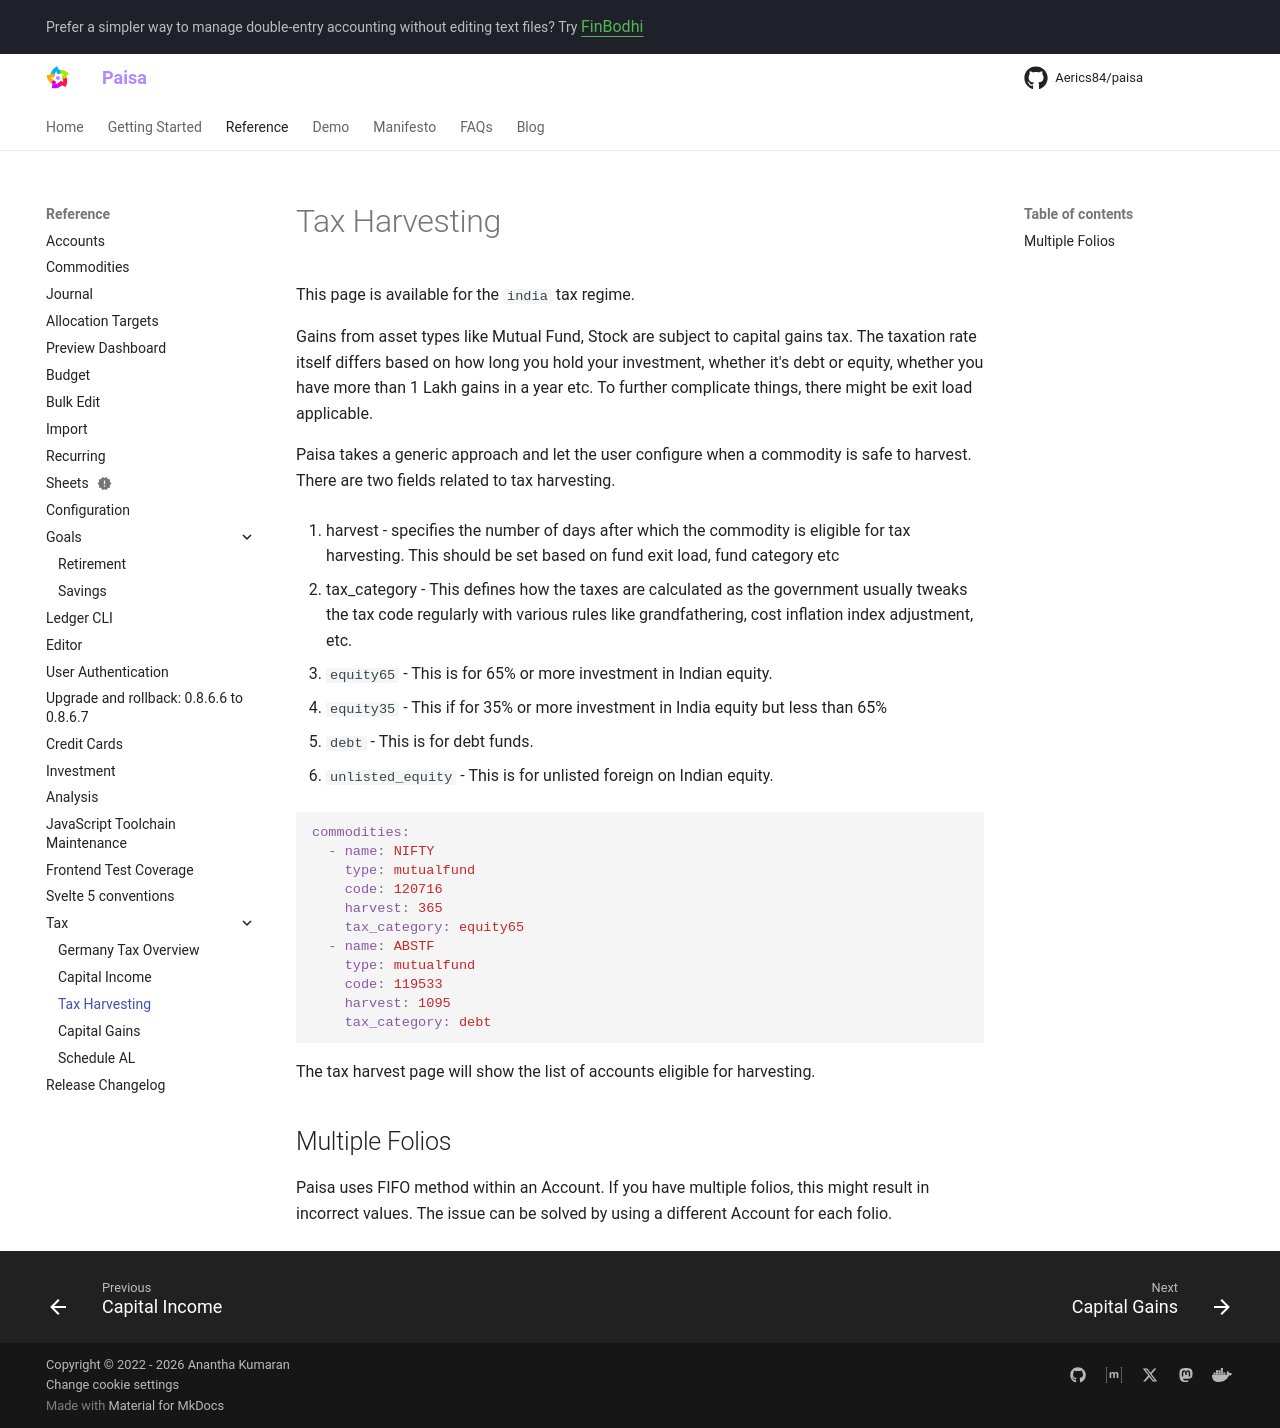

repository: Aerics84/paisa · page: reference/tax/tax-harvesting/index.html · generator: mkdocs

# Tax Harvesting

This page is available for the `india` tax regime.

Gains from asset types like Mutual Fund, Stock are subject to capital
gains tax. The taxation rate itself differs based on how long you hold
your investment, whether it's debt or equity, whether you have more
than 1 Lakh gains in a year etc. To further complicate things, there
might be exit load applicable.

Paisa takes a generic approach and let the user configure when a
commodity is safe to harvest. There are two fields related to tax
harvesting.

1. harvest - specifies the number of days after which the commodity is
   eligible for tax harvesting. This should be set based on fund exit
   load, fund category etc

2. tax_category - This defines how the taxes are calculated as the
   government usually tweaks the tax code regularly with various rules
   like grandfathering, cost inflation index adjustment, etc.
   1. `equity65` - This is for 65% or more investment in Indian
      equity.

   2. `equity35` - This if for 35% or more investment in India equity
      but less than 65%

   3. `debt` - This is for debt funds.

   4. `unlisted_equity` - This is for unlisted foreign on Indian equity.

```yaml
commodities:
  - name: NIFTY
    type: mutualfund
    code: 120716
    harvest: 365
    tax_category: equity65
  - name: ABSTF
    type: mutualfund
    code: 119533
    harvest: 1095
    tax_category: debt
```

The tax harvest page will show the list of accounts eligible for
harvesting.

## Multiple Folios

Paisa uses FIFO method within an Account. If you have multiple folios,
this might result in incorrect values. The issue can be solved by
using a different Account for each folio.
